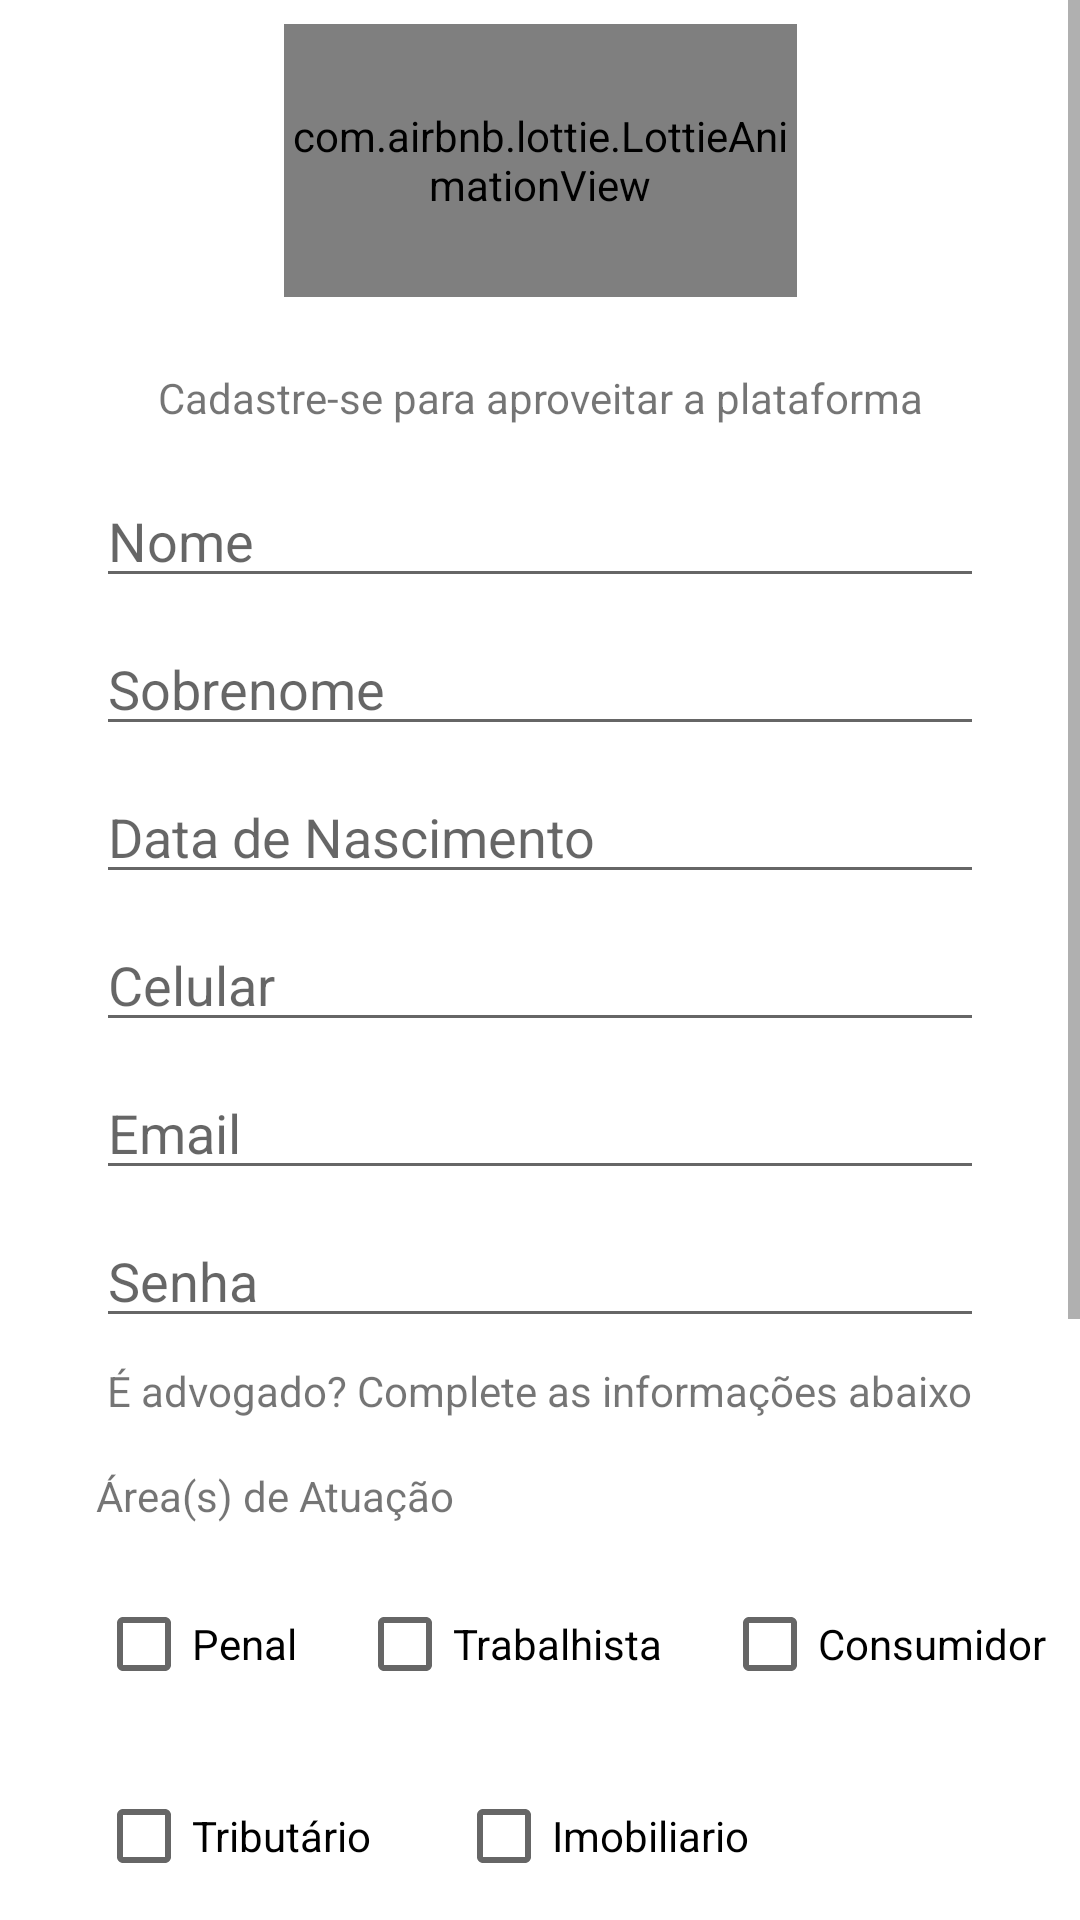

This screen was rendered from an Android layout file. Write that file and the resources it references.
<!-- AndroidManifest.xml: application theme Theme.Padv -->
<!-- res/layout/fragment_signup.xml -->
<?xml version="1.0" encoding="utf-8"?>
<ScrollView xmlns:android="http://schemas.android.com/apk/res/android"
    xmlns:app="http://schemas.android.com/apk/res-auto"
    xmlns:tools="http://schemas.android.com/tools"
    android:layout_width="match_parent"
    android:layout_height="match_parent"
    android:fillViewport="true">

        <androidx.constraintlayout.widget.ConstraintLayout
            android:id="@+id/sc_layout"
            android:layout_width="match_parent"
            android:layout_height="match_parent"
            tools:context=".presentation.signup.SignupFragment">

                <EditText
                    android:id="@+id/input_lastname"
                    android:layout_width="0dp"
                    android:layout_height="wrap_content"
                    android:layout_marginTop="8dp"
                    android:ems="10"
                    android:hint="Sobrenome"
                    android:inputType="textPersonName"
                    app:layout_constraintEnd_toEndOf="@+id/tx_cadastro"
                    app:layout_constraintHorizontal_bias="0.0"
                    app:layout_constraintStart_toStartOf="@+id/tx_cadastro"
                    app:layout_constraintTop_toBottomOf="@+id/input_firstname" />

                <com.airbnb.lottie.LottieAnimationView
                    android:id="@+id/logo"
                    android:layout_width="171dp"
                    android:layout_height="91dp"
                    android:layout_marginTop="8dp"
                    app:layout_constraintEnd_toEndOf="parent"
                    app:layout_constraintStart_toStartOf="parent"
                    app:layout_constraintTop_toTopOf="parent"
                    app:lottie_autoPlay="true"
                    app:lottie_loop="true"
                    app:lottie_rawRes="@raw/registration_form" />

                <TextView
                    android:id="@+id/tx_cadastro"
                    android:layout_width="0dp"
                    android:layout_height="wrap_content"
                    android:layout_marginStart="32dp"
                    android:layout_marginTop="24dp"
                    android:layout_marginEnd="32dp"
                    android:text="Cadastre-se para aproveitar a plataforma"
                    android:textAlignment="center"
                    app:layout_constraintEnd_toEndOf="parent"
                    app:layout_constraintHorizontal_bias="0.498"
                    app:layout_constraintStart_toStartOf="parent"
                    app:layout_constraintTop_toBottomOf="@+id/logo" />

                <EditText
                    android:id="@+id/input_firstname"
                    android:layout_width="0dp"
                    android:layout_height="wrap_content"
                    android:layout_marginTop="16dp"
                    android:ems="10"
                    android:hint="Nome"
                    android:inputType="textPersonName"
                    app:layout_constraintEnd_toEndOf="@+id/tx_cadastro"
                    app:layout_constraintStart_toStartOf="@+id/tx_cadastro"
                    app:layout_constraintTop_toBottomOf="@+id/tx_cadastro" />

                <EditText
                    android:id="@+id/input_email"
                    android:layout_width="0dp"
                    android:layout_height="wrap_content"
                    android:layout_marginTop="8dp"
                    android:ems="10"
                    android:hint="Email"
                    android:inputType="textEmailAddress"
                    app:layout_constraintEnd_toEndOf="@+id/input_phone"
                    app:layout_constraintStart_toStartOf="@+id/input_phone"
                    app:layout_constraintTop_toBottomOf="@+id/input_phone" />

                <EditText
                    android:id="@+id/input_phone"
                    android:layout_width="0dp"
                    android:layout_height="wrap_content"
                    android:layout_marginTop="8dp"
                    android:ems="10"
                    android:hint="Celular"
                    android:inputType="textPersonName"
                    app:layout_constraintEnd_toEndOf="@+id/input_birthdate"
                    app:layout_constraintHorizontal_bias="0.0"
                    app:layout_constraintStart_toStartOf="@+id/input_birthdate"
                    app:layout_constraintTop_toBottomOf="@+id/input_birthdate" />

                <EditText
                    android:id="@+id/input_npassword"
                    android:layout_width="0dp"
                    android:layout_height="wrap_content"
                    android:layout_marginTop="8dp"
                    android:ems="10"
                    android:hint="Senha"
                    android:inputType="textPassword"
                    app:layout_constraintEnd_toEndOf="@+id/input_email"
                    app:layout_constraintStart_toStartOf="@+id/input_email"
                    app:layout_constraintTop_toBottomOf="@+id/input_email" />

                <TextView
                    android:id="@+id/textView3"
                    android:layout_width="wrap_content"
                    android:layout_height="wrap_content"
                    android:layout_marginTop="8dp"
                    android:text="É advogado? Complete as informações abaixo"
                    app:layout_constraintEnd_toEndOf="@+id/input_npassword"
                    app:layout_constraintStart_toStartOf="@+id/input_npassword"
                    app:layout_constraintTop_toBottomOf="@+id/input_npassword" />

                <TextView
                    android:id="@+id/textView4"
                    android:layout_width="wrap_content"
                    android:layout_height="wrap_content"
                    android:layout_marginTop="16dp"
                    android:text="Área(s) de Atuação"
                    app:layout_constraintStart_toStartOf="@+id/input_npassword"
                    app:layout_constraintTop_toBottomOf="@+id/textView3" />

                <CheckBox
                    android:id="@+id/cb_penal"
                    android:layout_width="wrap_content"
                    android:layout_height="wrap_content"
                    android:layout_marginTop="16dp"
                    android:text="Penal"
                    app:layout_constraintStart_toStartOf="@+id/textView4"
                    app:layout_constraintTop_toBottomOf="@+id/textView4" />

                <CheckBox
                    android:id="@+id/cb_trabalhista"
                    android:layout_width="wrap_content"
                    android:layout_height="wrap_content"
                    android:layout_marginStart="20dp"
                    android:layout_marginTop="16dp"
                    android:text="Trabalhista"
                    app:layout_constraintStart_toEndOf="@+id/cb_penal"
                    app:layout_constraintTop_toBottomOf="@+id/textView4" />

                <CheckBox
                    android:id="@+id/cb_consumidor"
                    android:layout_width="wrap_content"
                    android:layout_height="wrap_content"
                    android:layout_marginStart="20dp"
                    android:layout_marginTop="16dp"
                    android:text="Consumidor"
                    app:layout_constraintStart_toEndOf="@+id/cb_trabalhista"
                    app:layout_constraintTop_toBottomOf="@+id/textView4" />

                <CheckBox
                    android:id="@+id/cb_tributario"
                    android:layout_width="wrap_content"
                    android:layout_height="wrap_content"
                    android:layout_marginTop="16dp"
                    android:text="Tributário"
                    app:layout_constraintStart_toStartOf="@+id/cb_penal"
                    app:layout_constraintTop_toBottomOf="@+id/cb_penal" />

                <CheckBox
                    android:id="@+id/cb_imobiliario"
                    android:layout_width="wrap_content"
                    android:layout_height="wrap_content"
                    android:layout_marginStart="28dp"
                    android:layout_marginTop="16dp"
                    android:text="Imobiliario"
                    app:layout_constraintStart_toEndOf="@+id/cb_tributario"
                    app:layout_constraintTop_toBottomOf="@+id/cb_trabalhista" />

                <EditText
                    android:id="@+id/input_biography"
                    android:layout_width="0dp"
                    android:layout_height="150dp"
                    android:layout_marginTop="16dp"
                    android:ems="10"
                    android:gravity="start|top"
                    android:hint="Biografia (resumo)"
                    android:inputType="textMultiLine"
                    app:layout_constraintEnd_toEndOf="@+id/input_npassword"
                    app:layout_constraintStart_toStartOf="@+id/cb_tributario"
                    app:layout_constraintTop_toBottomOf="@+id/cb_imobiliario" />

                <EditText
                    android:id="@+id/input_OABNumber"
                    android:layout_width="0dp"
                    android:layout_height="wrap_content"
                    android:layout_marginTop="16dp"
                    android:ems="10"
                    android:hint="Número OAB"
                    android:inputType="textPersonName"
                    app:layout_constraintEnd_toEndOf="@+id/input_biography"
                    app:layout_constraintStart_toStartOf="@+id/input_biography"
                    app:layout_constraintTop_toBottomOf="@+id/input_biography" />

                <Button
                    android:id="@+id/btn_cadastrar"
                    android:layout_width="0dp"
                    android:layout_height="wrap_content"
                    android:layout_marginTop="24dp"
                    android:text="Finalizar Cadastro"
                    app:layout_constraintEnd_toEndOf="@+id/input_OABNumber"
                    app:layout_constraintStart_toStartOf="@+id/input_OABNumber"
                    app:layout_constraintTop_toBottomOf="@+id/input_OABNumber" />

                <EditText
                    android:id="@+id/input_birthdate"
                    android:layout_width="0dp"
                    android:layout_height="wrap_content"
                    android:layout_marginTop="8dp"
                    android:ems="10"
                    android:hint="Data de Nascimento"
                    android:inputType="textPersonName"
                    app:layout_constraintEnd_toEndOf="@+id/input_lastname"
                    app:layout_constraintStart_toStartOf="@+id/input_lastname"
                    app:layout_constraintTop_toBottomOf="@+id/input_lastname" />

        </androidx.constraintlayout.widget.ConstraintLayout>

</ScrollView>
<!-- resources referenced by this layout -->
<resources>
  <style name="Theme.Padv" parent="Theme.MaterialComponents.DayNight.DarkActionBar">
          
          <item name="colorPrimary">@color/purple_500</item>
          <item name="colorPrimaryVariant">@color/purple_700</item>
          <item name="colorOnPrimary">@color/white</item>
          
          <item name="colorSecondary">@color/teal_200</item>
          <item name="colorSecondaryVariant">@color/teal_700</item>
          <item name="colorOnSecondary">@color/black</item>
          
          <item name="android:statusBarColor" tools:targetApi="l">?attr/colorPrimaryVariant</item>
          
          <item name="windowActionBar">false</item>
          <item name="windowNoTitle">true</item>
          <item name="android:windowFullscreen">true</item>
      </style>
  <!-- not gathered from this repository: default colours our renderer supplied (Android Studio template values) -->
  <color name="purple_500">#FF6200EE</color>
  <color name="purple_700">#FF3700B3</color>
  <color name="teal_200">#FF03DAC5</color>
  <color name="teal_700">#FF018786</color>
  <color name="black">#FF000000</color>
  <color name="white">#FFFFFFFF</color>
</resources>
